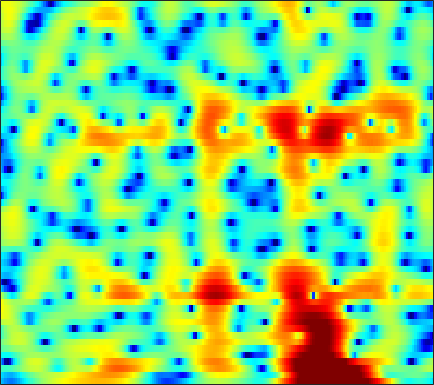

The data file committed next to this chart (first rows):
-7.0218, -7.7726, -8.6934, -9.4143, -9.7193, -9.7273, -9.2931, -8.7429, -7.8327, -6.8444, -5.8891, -5.1738, -4.2512, -3.3681, -2.7394, -1.945, -1.2005, -0.67526, -0.020527, 0.57749, 1.1382, 1.5351, 2.0245, 2.4811
-5.767, -6.349, -7.05, -7.559, -7.735, -7.642, -7.148, -6.584, -5.691, -4.732, -3.782, -3.102, -2.261, -1.502, -0.9894, -0.3774, 0.1521, 0.5027, 0.9091, 1.254, 1.546, 1.736, 1.961, 2.168
-2.439, -2.602, -2.688, -2.624, -2.466, -2.107, -1.601, -1.155, -0.5128, 0.1406, 0.7716, 1.212, 1.732, 2.158, 2.404, 2.626, 2.707, 2.665, 2.459, 2.065, 1.452, 0.8366, -0.2043, -1.494
-8.503, -11.28, -17.8, -24.77, -15.71, -9.754, -6.2, -4.261, -2.252, -0.6969, 0.5291, 1.271, 2.067, 2.657, 2.982, 3.259, 3.362, 3.328, 3.128, 2.747, 2.183, 1.633, 0.7376, -0.3132
-4.343, -4.545, -4.672, -4.539, -4.255, -3.646, -2.871, -2.241, -1.428, -0.693, -0.06556, 0.3257, 0.7502, 1.054, 1.207, 1.32, 1.339, 1.307, 1.214, 1.082, 0.9357, 0.8249, 0.6936, 0.6005
-1.527, -1.221, -0.8254, -0.4468, -0.1718, 0.1882, 0.5231, 0.7513, 0.998, 1.163, 1.23, 1.209, 1.077, 0.8197, 0.5442, 0.0758, -0.4826, -0.9322, -1.513, -1.983, -2.226, -2.228, -1.999, -1.562
-0.7578, -0.1222, 0.6455, 1.312, 1.739, 2.203, 2.543, 2.713, 2.819, 2.783, 2.601, 2.354, 1.853, 1.129, 0.4167, -0.8122, -2.468, -4.107, -7.116, -11.88, -19.7, -16.85, -10.16, -6.351
-2.703, -1.535, -0.2211, 0.8138, 1.431, 2.055, 2.46, 2.636, 2.724, 2.657, 2.446, 2.195, 1.746, 1.167, 0.6518, -0.1466, -1.072, -1.823, -2.842, -3.712, -4.163, -4.125, -3.646, -2.909
-2.609, -1.266, 0.09363, 1.041, 1.519, 1.899, 2.023, 1.968, 1.725, 1.315, 0.7984, 0.3903, -0.1098, -0.4999, -0.6951, -0.8423, -0.8654, -0.819, -0.7103, -0.5626, -0.3995, -0.271, -0.11, 0.01236
1.865, 2.2, 2.527, 2.664, 2.623, 2.349, 1.803, 1.189, 0.06685, -1.469, -3.477, -5.294, -7.848, -9.23, -8.561, -6.474, -4.438, -3.188, -1.867, -0.8762, -0.1371, 0.287, 0.7111, 0.9917
3.976, 3.848, 3.598, 3.246, 2.904, 2.292, 1.482, 0.7224, -0.5396, -2.11, -4.048, -5.734, -7.973, -9.1, -8.629, -6.993, -5.222, -4.125, -2.981, -2.109, -1.449, -1.045, -0.6031, -0.2475
4.451, 4.124, 3.643, 3.132, 2.735, 2.186, 1.609, 1.15, 0.5186, -0.138, -0.8164, -1.306, -1.847, -2.239, -2.445, -2.651, -2.797, -2.918, -3.125, -3.35, -3.514, -3.549, -3.421, -3.096
4.474, 3.852, 3.046, 2.29, 1.804, 1.33, 1.092, 1.042, 1.096, 1.196, 1.302, 1.347, 1.321, 1.136, 0.8905, 0.369, -0.4793, -1.37, -2.966, -5.243, -8.426, -11.1, -11.81, -8.739
2.07, 0.7521, -1.097, -3.078, -4.499, -5.691, -5.218, -3.893, -1.799, 0.05026, 1.561, 2.44, 3.233, 3.652, 3.753, 3.596, 3.053, 2.401, 1.146, -0.5345, -2.424, -3.572, -4.071, -3.313
-6.331, -8.521, -11.02, -12.89, -14.45, -16.66, -14.6, -10.98, -6.769, -3.558, -1.147, 0.2276, 1.618, 2.612, 3.107, 3.483, 3.594, 3.508, 3.195, 2.762, 2.274, 1.901, 1.457, 1.086
-12.91, -17.52, -20.03, -15.89, -13.36, -10.78, -8.627, -7.111, -5.115, -3.223, -1.534, -0.4535, 0.7929, 1.812, 2.409, 2.982, 3.338, 3.465, 3.488, 3.343, 3.044, 2.73, 2.216, 1.585
-6.555, -7.241, -7.705, -7.632, -7.292, -6.506, -5.512, -4.687, -3.504, -2.259, -1.066, -0.2052, 0.8708, 1.788, 2.368, 3.007, 3.447, 3.66, 3.79, 3.709, 3.429, 3.085, 2.422, 1.488
-5.288, -5.598, -5.988, -6.296, -6.422, -6.409, -6.056, -5.541, -4.541, -3.325, -2.05, -1.081, 0.1375, 1.18, 1.844, 2.599, 3.173, 3.483, 3.724, 3.776, 3.635, 3.388, 2.847, 2.051
-6.261, -6.488, -7.244, -8.517, -9.879, -12.28, -14.41, -13.88, -10.7, -7.491, -4.902, -3.334, -1.673, -0.3654, 0.4525, 1.311, 1.984, 2.38, 2.766, 3.03, 3.151, 3.151, 3.03, 2.772
-5.3, -5.406, -5.968, -7.072, -8.269, -10.19, -11.72, -11.44, -9.278, -6.828, -4.801, -3.583, -2.364, -1.453, -0.9006, -0.317, 0.1755, 0.5288, 1.006, 1.481, 1.915, 2.206, 2.535, 2.76
-2.05, -1.902, -1.841, -1.938, -2.078, -2.264, -2.382, -2.35, -2.182, -1.927, -1.714, -1.68, -1.798, -2.125, -2.521, -3.056, -3.36, -3.261, -2.591, -1.548, -0.393, 0.415, 1.336, 2.058
0.4471, 0.909, 1.364, 1.663, 1.793, 1.848, 1.816, 1.71, 1.466, 1.066, 0.4592, -0.1951, -1.382, -3.138, -5.044, -8.828, -16.14, -22.11, -11.6, -6.564, -3.561, -1.991, -0.4917, 0.5654
1.067, 1.742, 2.417, 2.872, 3.09, 3.218, 3.18, 3.036, 2.691, 2.152, 1.402, 0.7097, -0.4642, -1.861, -3.05, -4.732, -6.065, -6.479, -6.082, -5.091, -3.962, -3.22, -2.417, -1.811
1.485, 2.1, 2.753, 3.209, 3.425, 3.562, 3.501, 3.349, 2.996, 2.482, 1.823, 1.236, 0.367, -0.5576, -1.259, -2.15, -2.93, -3.411, -3.939, -4.317, -4.629, -4.843, -5.044, -5.161
2.173, 2.683, 3.239, 3.642, 3.826, 3.923, 3.83, 3.636, 3.215, 2.624, 1.875, 1.225, 0.3252, -0.636, -1.318, -2.157, -2.947, -3.527, -4.359, -5.338, -6.693, -7.979, -10.12, -12.14
2.345, 2.874, 3.467, 3.911, 4.135, 4.246, 4.152, 3.913, 3.36, 2.529, 1.403, 0.3865, -1.171, -2.781, -3.815, -4.693, -4.929, -4.896, -4.902, -5.316, -6.27, -7.5, -9.943, -12.83
0.4667, 1.153, 2.031, 2.775, 3.215, 3.591, 3.679, 3.54, 3.038, 2.103, 0.6691, -0.8555, -3.753, -8.318, -14.71, -21.19, -10.5, -7.19, -4.71, -3.374, -2.686, -2.463, -2.334, -2.19
-6.014, -4.577, -2.675, -1.05, -0.08768, 0.8793, 1.45, 1.643, 1.579, 1.156, 0.3571, -0.4691, -1.817, -3.257, -4.123, -4.529, -3.93, -3.124, -2.006, -1.007, -0.2405, 0.2244, 0.7111, 1.099
-15.14, -10.75, -7.061, -4.559, -3.181, -1.809, -0.8609, -0.3731, 0.003643, 0.1447, 0.06044, -0.08533, -0.3775, -0.6511, -0.8018, -0.873, -0.7529, -0.5543, -0.1803, 0.2731, 0.7175, 1.048, 1.442, 1.774
-8.143, -7.265, -5.93, -4.62, -3.713, -2.687, -1.823, -1.297, -0.7598, -0.3932, -0.1758, -0.1011, -0.1017, -0.1669, -0.2364, -0.296, -0.298, -0.234, -0.03386, 0.2715, 0.6849, 1.023, 1.473, 1.883
-4.904, -4.829, -4.564, -4.116, -3.68, -2.974, -2.214, -1.667, -0.9974, -0.4958, -0.163, -0.065, -0.08815, -0.3314, -0.6194, -1.108, -1.598, -1.848, -1.867, -1.426, -0.5887, 0.1457, 1.126, 1.966
-4.914, -5.613, -6.395, -6.692, -6.407, -5.351, -3.949, -2.895, -1.666, -0.7227, -0.1464, 0.05032, -0.04806, -0.59, -1.353, -2.969, -5.489, -8.122, -11.11, -8.304, -4.208, -1.844, 0.4982, 2.157
-7.734, -9.709, -13.97, -23.65, -22.34, -12.65, -7.969, -5.626, -3.437, -1.911, -0.9506, -0.5222, -0.4028, -0.6975, -1.278, -2.485, -4.225, -5.675, -6.766, -5.549, -3.065, -1.29, 0.6897, 2.21
-8.382, -9.248, -10.32, -10.82, -10.42, -8.896, -6.98, -5.529, -3.849, -2.531, -1.54, -1.017, -0.5896, -0.445, -0.4842, -0.6724, -0.9295, -1.069, -1.058, -0.7459, -0.195, 0.3444, 1.106, 1.868
-8.629, -8.56, -8.19, -7.578, -6.903, -5.882, -4.723, -3.831, -2.699, -1.684, -0.8389, -0.3436, 0.1801, 0.4801, 0.6248, 0.6666, 0.6292, 0.5582, 0.4639, 0.4185, 0.4371, 0.5246, 0.7309, 1.041
-11.54, -10.3, -8.573, -6.936, -5.837, -4.456, -3.144, -2.261, -1.145, -0.1537, 0.6849, 1.207, 1.736, 2.082, 2.189, 2.155, 1.916, 1.611, 1.043, 0.3312, -0.3712, -0.8412, -1.174, -1.1
-16.11, -12.02, -8.717, -6.482, -5.208, -3.745, -2.415, -1.458, -0.1862, 0.994, 2.049, 2.72, 3.388, 3.811, 3.907, 3.783, 3.275, 2.639, 1.367, -0.4856, -3.154, -5.748, -9.216, -8.575
-7.206, -6.834, -6.457, -6.295, -6.227, -6.024, -5.2, -3.98, -2.062, -0.04941, 1.663, 2.722, 3.769, 4.415, 4.672, 4.648, 4.229, 3.609, 2.365, 0.5303, -1.972, -4.25, -6.922, -7.013
-3.987, -4.508, -5.498, -7.265, -9.543, -15.94, -25.69, -12.48, -5.909, -2.161, 0.3682, 1.736, 3.061, 3.916, 4.322, 4.528, 4.433, 4.149, 3.517, 2.594, 1.507, 0.6095, -0.5703, -1.582
-2.954, -3.099, -3.433, -4.01, -4.621, -5.205, -4.946, -4.092, -2.511, -0.8577, 0.5266, 1.311, 2.184, 2.801, 3.139, 3.446, 3.614, 3.65, 3.527, 3.22, 2.671, 2.112, 1.038, -0.3777
-3.214, -2.668, -2.138, -1.709, -1.461, -1.125, -0.8108, -0.5006, -0.1228, 0.1813, 0.291, 0.2289, 0.09794, -0.07139, -0.08449, 0.2857, 0.904, 1.472, 2.145, 2.615, 2.731, 2.631, 2.201, 1.373
-4.987, -4.012, -2.905, -1.964, -1.314, -0.6431, -0.1998, -0.03302, -0.0265, -0.4125, -1.247, -2.233, -4.416, -7.804, -10.49, -9.297, -5.086, -2.644, -0.312, 1.204, 2.162, 2.557, 2.817, 2.78
-8.727, -7.266, -5.384, -3.747, -2.732, -1.664, -0.8867, -0.5634, -0.4452, -0.7213, -1.437, -2.324, -4.005, -6.084, -7.299, -6.708, -4.369, -2.584, -0.6752, 0.6939, 1.665, 2.144, 2.529, 2.738
-14.2, -10.96, -7.662, -5.203, -3.78, -2.308, -1.25, -0.6763, -0.2046, 0.003317, -0.04274, -0.2089, -0.4968, -0.6918, -0.7436, -0.5763, -0.1464, 0.2541, 0.7948, 1.232, 1.513, 1.635, 1.663, 1.609
-11.07, -8.942, -6.374, -4.301, -3.022, -1.634, -0.5971, 0.01578, 0.6224, 1.025, 1.281, 1.419, 1.546, 1.638, 1.723, 1.813, 1.892, 1.911, 1.849, 1.642, 1.215, 0.7645, 0.02916, -0.8078
-5.725, -4.683, -3.305, -2.036, -1.217, -0.2937, 0.4296, 0.8301, 1.223, 1.485, 1.699, 1.855, 2.073, 2.289, 2.461, 2.661, 2.751, 2.718, 2.469, 1.917, 0.986, -0.06548, -2.055, -5.037
-3.151, -2.38, -1.431, -0.6, -0.07975, 0.401, 0.6423, 0.6504, 0.4741, 0.1767, -0.1028, -0.1843, 0.03868, 0.6408, 1.196, 1.951, 2.541, 2.812, 2.888, 2.586, 1.867, 1.02, -0.6134, -2.804
-3.487, -2.529, -1.417, -0.5789, -0.158, 0.07486, -0.1305, -0.5964, -1.746, -3.644, -6.439, -8.62, -8.323, -4.861, -2.497, -0.1275, 1.516, 2.353, 3.051, 3.331, 3.232, 2.957, 2.369, 1.643
-6.216, -4.443, -2.721, -1.565, -1.035, -0.7325, -0.9042, -1.355, -2.489, -4.299, -6.766, -8.515, -8.246, -5.339, -3.17, -0.8511, 0.8553, 1.794, 2.684, 3.234, 3.477, 3.494, 3.338, 3.007
-6.125, -4.681, -3.18, -2.121, -1.588, -1.182, -1.086, -1.205, -1.533, -1.968, -2.348, -2.481, -2.296, -1.711, -1.104, -0.2163, 0.6456, 1.228, 1.872, 2.349, 2.663, 2.779, 2.791, 2.619
-3.562, -2.905, -2.108, -1.494, -1.152, -0.8733, -0.7796, -0.8108, -0.9338, -1.107, -1.257, -1.31, -1.276, -1.103, -0.8717, -0.4722, -0.006721, 0.3629, 0.8461, 1.275, 1.634, 1.839, 1.999, 2.024
-1.319, -0.9233, -0.487, -0.1792, -0.04976, -0.02132, -0.154, -0.3377, -0.6968, -1.125, -1.561, -1.846, -2.132, -2.247, -2.197, -1.948, -1.53, -1.143, -0.5667, 0.03299, 0.5908, 0.9718, 1.391, 1.703
0.4893, 0.8633, 1.202, 1.358, 1.329, 1.093, 0.6229, 0.1094, -0.7843, -1.883, -3.127, -4.076, -5.153, -5.768, -5.854, -5.473, -4.696, -3.97, -2.918, -1.836, -0.8095, -0.09924, 0.7506, 1.444
1.623, 2.111, 2.544, 2.688, 2.598, 2.186, 1.412, 0.5507, -0.985, -3.084, -5.885, -8.585, -13.09, -16.58, -15.63, -12.81, -10.47, -8.932, -6.962, -5.037, -3.19, -1.95, -0.4971, 0.6916
1.832, 2.588, 3.272, 3.563, 3.533, 3.143, 2.331, 1.434, -0.2195, -2.473, -5.42, -8.226, -12.56, -16.07, -16.84, -17.06, -17.75, -17.37, -13.93, -9.865, -6.544, -4.576, -2.487, -0.8476
1.784, 2.79, 3.67, 4.114, 4.178, 3.937, 3.328, 2.643, 1.411, -0.1574, -2.055, -3.638, -5.894, -8.244, -10.11, -12.94, -16.03, -16.99, -14.25, -10.74, -7.95, -6.293, -4.52, -3.057
2.565, 3.307, 3.963, 4.296, 4.348, 4.183, 3.771, 3.297, 2.49, 1.481, 0.2961, -0.6768, -2.075, -3.549, -4.653, -6.022, -7.136, -7.71, -8.106, -8.194, -8.17, -8.088, -7.821, -7.139
3.76, 3.959, 4.104, 4.1, 4.018, 3.8, 3.479, 3.171, 2.672, 2.072, 1.375, 0.7846, -0.07403, -1.019, -1.763, -2.817, -3.949, -4.851, -6.214, -7.868, -10.14, -12.51, -16.68, -18.11
